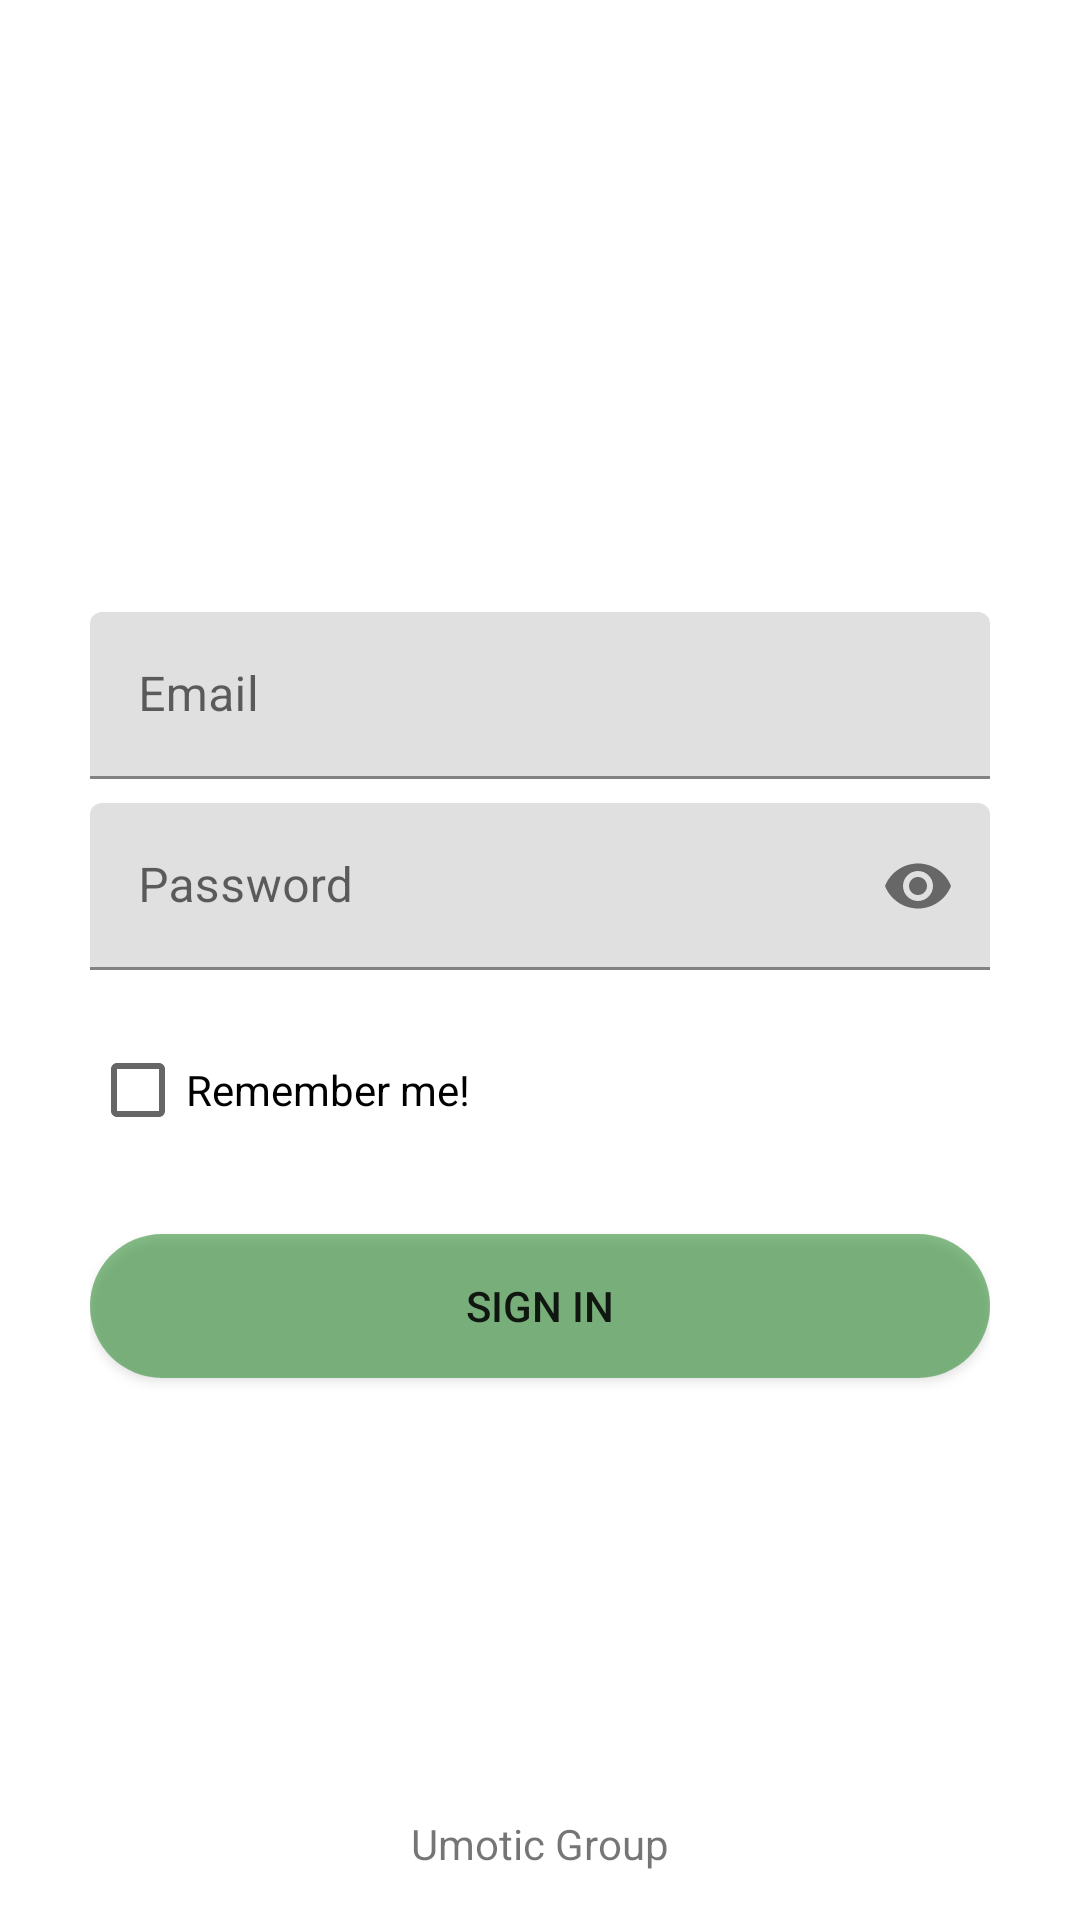

Here is an Android app screen rendered from its layout file. Give the layout XML and the strings, colors and styles it references.
<!-- AndroidManifest.xml: application theme AppTheme -->
<!-- res/layout/activity_login.xml -->
<?xml version="1.0" encoding="utf-8"?>
<LinearLayout
    xmlns:android="http://schemas.android.com/apk/res/android"
    xmlns:app="http://schemas.android.com/apk/res-auto"
    xmlns:tools="http://schemas.android.com/tools"
    android:layout_width="match_parent"
    android:layout_height="match_parent"
    android:orientation="vertical"
    android:paddingLeft="30dp"
    android:paddingRight="30dp"
    android:paddingTop="80dp"
    tools:context=".LoginActivity">

    <ImageView
        android:id="@+id/appLogoLogin"
        android:layout_width="100dp"
        android:layout_height="100dp"
        android:layout_gravity="center"
        app:srcCompat="@mipmap/ic_launcher_round"  />


    <com.google.android.material.textfield.TextInputLayout
        android:layout_width="match_parent"
        android:layout_marginTop="24dp"
        android:layout_height="wrap_content">

        <EditText
            android:id="@+id/emailLogin"
            android:layout_width="match_parent"
            android:layout_height="wrap_content"
            android:hint="@string/prompt_email"
            android:inputType="textEmailAddress" />

    </com.google.android.material.textfield.TextInputLayout>


    <com.google.android.material.textfield.TextInputLayout
        android:layout_width="match_parent"
        android:layout_marginTop="8dp"
        android:layout_height="wrap_content"
        app:passwordToggleEnabled="true">

        <EditText
            android:id="@+id/passwordLogin"
            android:layout_width="match_parent"
            android:layout_height="wrap_content"
            android:hint="@string/prompt_password"
            android:imeOptions="actionDone"
            android:inputType="textPassword" />

    </com.google.android.material.textfield.TextInputLayout>





    <CheckBox
        android:id="@+id/rememberMeCheck"
        android:layout_width="wrap_content"
        android:layout_marginTop="16dp"
        android:layout_height="wrap_content"
        android:text="@string/remember_me" />

    <Button
        android:id="@+id/btnSignInLogin"
        android:layout_width="match_parent"
        android:layout_height="wrap_content"
        android:layout_marginTop="24dp"
        android:background="@drawable/large_rounded_button_positive"
        android:text="@string/action_sign_in_short" />

    <Button
        android:id="@+id/btnSignUpLogin"
        android:layout_width="match_parent"
        android:layout_height="wrap_content"
        android:layout_marginTop="16dp"
        android:background="@drawable/large_rounded_button_negative"
        android:text="@string/sign_up"
        android:textColor="#FFFFFF" />

    <TextView
        android:id="@+id/umoticGroupLogin"
        android:layout_width="wrap_content"
        android:layout_height="match_parent"
        android:layout_gravity="center"
        android:layout_marginBottom="16dp"
        android:gravity="bottom"
        android:text="@string/umoticGroup" />







</LinearLayout>
<!-- resources referenced by this layout -->
<resources>
  <!-- drawable large_rounded_button_negative (drawable) -->
  <?xml version="1.0" encoding="utf-8"?>
  <shape xmlns:android="http://schemas.android.com/apk/res/android"
      android:shape="rectangle">
      <solid android:color="@color/blueMaterialDark"/>
      <corners
          android:bottomRightRadius="64dp"
          android:bottomLeftRadius="64dp"
          android:topRightRadius="64dp"
          android:topLeftRadius="64dp" />
  </shape>
  <!-- drawable large_rounded_button_positive (drawable) -->
  <?xml version="1.0" encoding="utf-8"?>
  <shape xmlns:android="http://schemas.android.com/apk/res/android"
      android:shape="rectangle">
      <solid android:color="@color/greenMaterialDark"/>
      <corners
          android:bottomRightRadius="64dp"
          android:bottomLeftRadius="64dp"
          android:topRightRadius="64dp"
          android:topLeftRadius="64dp" />
  </shape>
  <string name="action_sign_in_short">Sign in</string>
  <string name="prompt_email">Email</string>
  <string name="prompt_password">Password</string>
  <string name="remember_me">Remember me!</string>
  <string name="sign_up">Sign Up</string>
  <string name="umoticGroup">Umotic Group</string>
  <color name="greenMaterialDark">#9027882D</color>
</resources>
